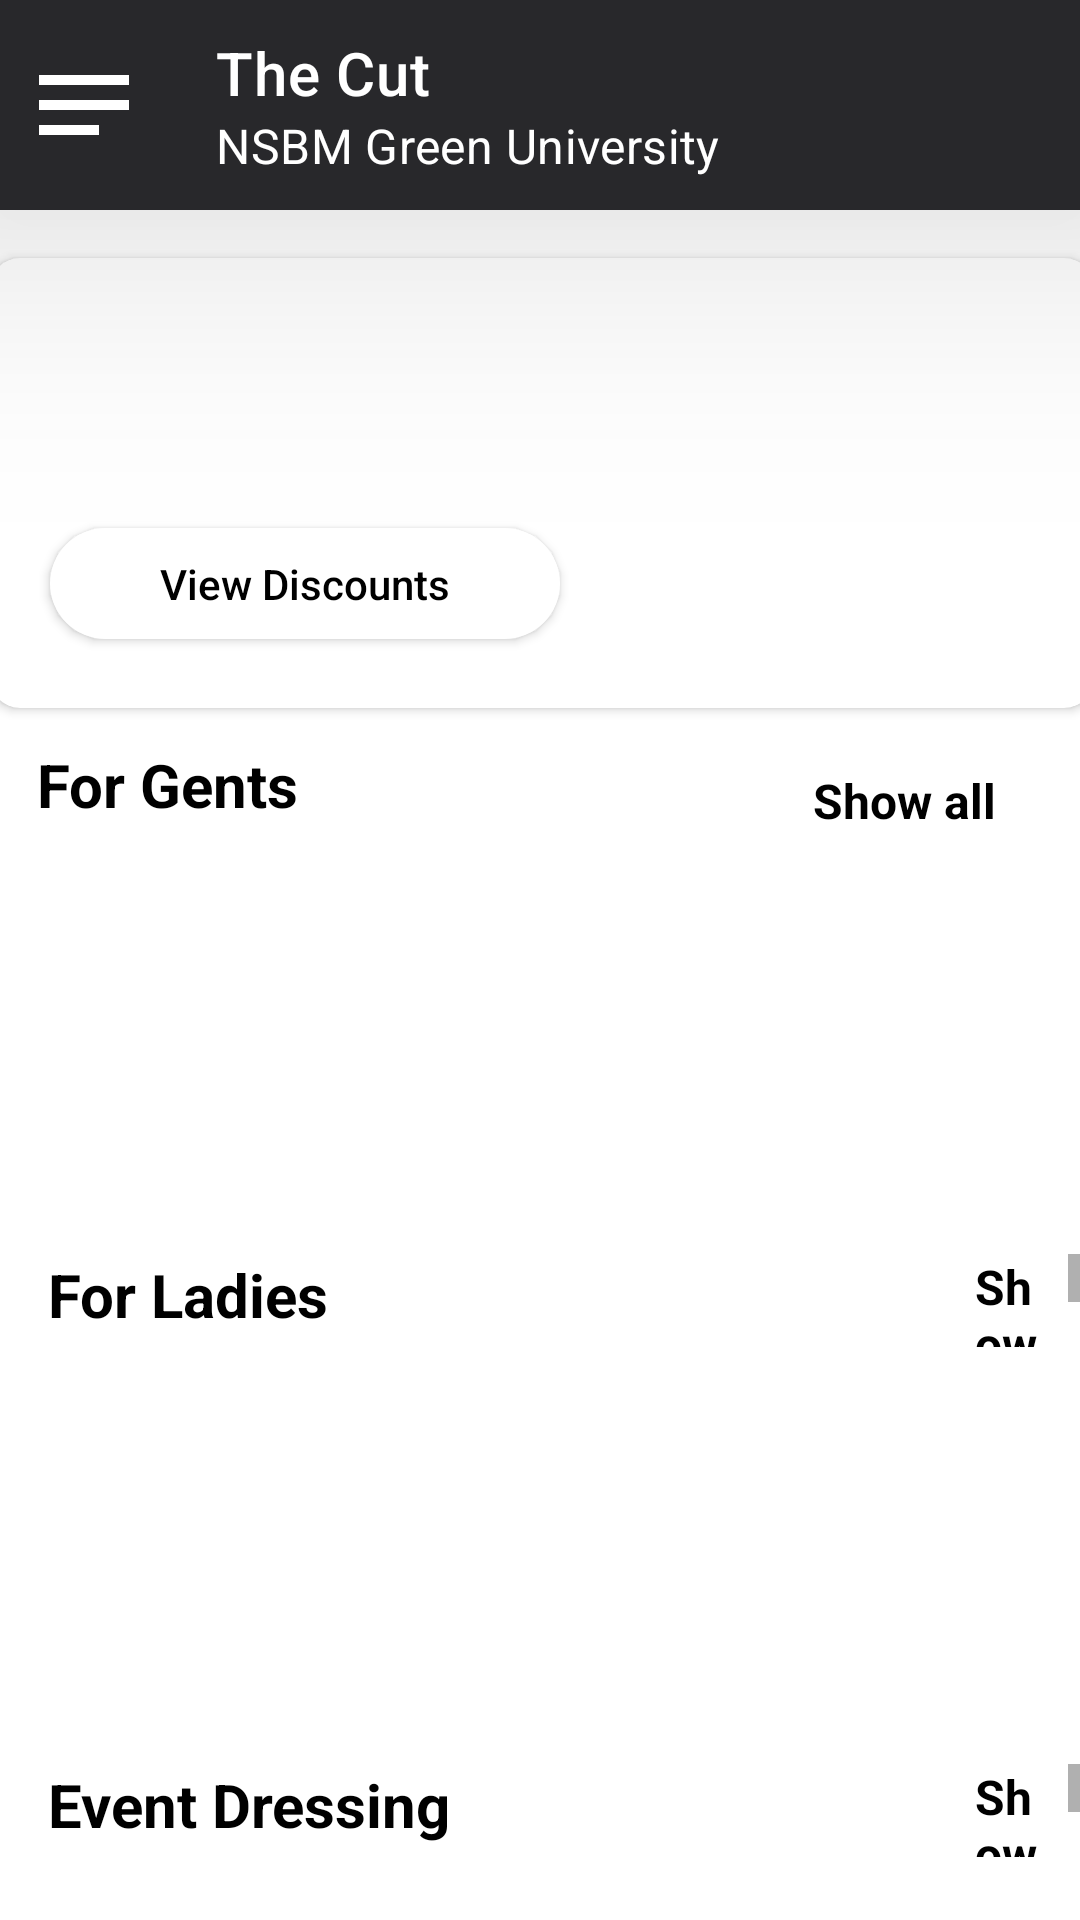

Layout XML and referenced resources for this Android screen:
<!-- AndroidManifest.xml: application theme Theme.TheCut -->
<!-- res/layout/activity_landing_page.xml -->
<?xml version="1.0" encoding="utf-8"?>
<LinearLayout xmlns:android="http://schemas.android.com/apk/res/android"
    xmlns:app="http://schemas.android.com/apk/res-auto"
    xmlns:tools="http://schemas.android.com/tools"
    android:layout_width="match_parent"
    android:layout_height="match_parent"
    android:focusableInTouchMode="false"
    android:orientation="vertical"
    tools:context=".LandingPage">


    <androidx.appcompat.widget.Toolbar
        android:id="@+id/toolbarHP"
        android:layout_width="match_parent"
        android:layout_height="70dp"
        android:background="@color/matte_black"
        android:elevation="55dp"
        app:buttonGravity="center_vertical"
        app:navigationIcon="@drawable/ic_baseline_notes_24"
        app:subtitle="NSBM Green University"
        app:subtitleTextColor="@color/white"
        app:title="The Cut"
        app:titleMarginStart="10dp"
        app:titleTextColor="@color/white">

    </androidx.appcompat.widget.Toolbar>

    <ScrollView
        android:layout_width="match_parent"
        android:layout_height="209dp"
        android:id="@+id/scroll01">

        <androidx.constraintlayout.widget.ConstraintLayout
            android:layout_width="match_parent"
            android:layout_height="match_parent">

            <androidx.cardview.widget.CardView
                android:id="@+id/cardView01HP"
                android:layout_width="368dp"
                android:layout_height="150dp"
                android:layout_marginTop="16dp"
                app:cardCornerRadius="10dp"
                app:layout_constraintEnd_toEndOf="parent"
                app:layout_constraintHorizontal_bias="0.478"
                app:layout_constraintStart_toStartOf="parent"
                app:layout_constraintTop_toTopOf="parent">

                <ImageView
                    android:layout_width="400dp"
                    android:layout_height="185dp"
                    android:src="@drawable/navcover2">

                </ImageView>

                <TextView
                    android:id="@+id/maintopicHP"
                    android:layout_width="335dp"
                    android:layout_height="match_parent"
                    android:layout_marginTop="-3pt"
                    android:gravity="left"
                    android:padding="20dp"
                    android:text="Look Awesome and Save Some"
                    android:textColor="@color/white"
                    android:textSize="25sp"
                    android:textStyle="bold" />

                <Button
                    android:id="@+id/view_Discounts"
                    android:layout_width="170dp"
                    android:layout_height="37dp"
                    android:layout_marginLeft="20dp"
                    android:layout_marginTop="90dp"
                    android:background="@drawable/custom_btn"
                    android:elevation="55dp"
                    android:text="View Discounts"
                    android:textAllCaps="false"
                    android:textColor="@color/black"
                    app:backgroundTint="#FFFFFF"
                    app:layout_constraintEnd_toEndOf="parent"
                    app:layout_constraintStart_toStartOf="parent"
                    app:layout_constraintTop_toBottomOf="@+id/name" />


            </androidx.cardview.widget.CardView>

            <TextView
                android:id="@+id/forgents"
                android:layout_width="wrap_content"
                android:layout_height="wrap_content"
                android:layout_marginTop="12dp"
                android:text="For Gents"
                android:textColor="#000000"
                android:textSize="20sp"
                android:textStyle="bold"
                app:layout_constraintEnd_toStartOf="@+id/showall"
                app:layout_constraintHorizontal_bias="0.067"
                app:layout_constraintStart_toStartOf="parent"
                app:layout_constraintTop_toBottomOf="@+id/cardView01HP" />

            <TextView
                android:id="@+id/showall"
                android:layout_width="wrap_content"
                android:layout_height="wrap_content"
                android:layout_marginTop="20dp"
                android:layout_marginEnd="28dp"
                android:text="Show all"
                android:textColor="#000000"
                android:textSize="16sp"
                android:textStyle="bold"
                app:layout_constraintEnd_toEndOf="parent"
                app:layout_constraintTop_toBottomOf="@+id/cardView01HP" />




        </androidx.constraintlayout.widget.ConstraintLayout>


    </ScrollView>

    <ScrollView
        android:id="@+id/scroll03"
        android:layout_width="match_parent"
        android:layout_height="139dp">

        <androidx.recyclerview.widget.RecyclerView
            android:id="@+id/recyclerView"
            android:layout_width="match_parent"
            android:layout_height="201dp"
            app:layout_constraintBottom_toBottomOf="@id/scroll01"
            app:layout_constraintEnd_toEndOf="parent"
            app:layout_constraintEnd_toStartOf="parent" />

    </ScrollView>

    <ScrollView
        android:id="@+id/scroll02"
        android:layout_width="match_parent"
        android:layout_height="31dp">

        <androidx.constraintlayout.widget.ConstraintLayout
            android:layout_width="match_parent"
            android:layout_height="match_parent">


            <TextView
                android:id="@+id/ForLadies"
                android:layout_width="match_parent"
                android:layout_height="match_parent"
                android:layout_marginStart="16dp"
                android:layout_marginTop="12dp"
                android:text="For Ladies"
                android:textColor="#000000"
                android:textSize="20sp"
                android:textStyle="bold" />

            <TextView
                android:id="@+id/showall02"
                android:layout_width="match_parent"
                android:layout_height="match_parent"
                android:layout_marginLeft="325dp"
                android:text="Show all"
                android:textColor="#000000"
                android:textSize="16sp"
                android:textStyle="bold"
                app:layout_constraintStart_toEndOf="parent"
                tools:layout_editor_absoluteY="0dp" />


        </androidx.constraintlayout.widget.ConstraintLayout>

    </ScrollView>

    <ScrollView
        android:id="@+id/scroll04"
        android:layout_width="match_parent"
        android:layout_height="139dp">

        <androidx.recyclerview.widget.RecyclerView
            android:id="@+id/recyclerView02"
            android:layout_width="match_parent"
            android:layout_height="201dp"
            app:layout_constraintBottom_toBottomOf="@id/scroll01"
            app:layout_constraintEnd_toEndOf="parent"
            app:layout_constraintEnd_toStartOf="parent" />

    </ScrollView>

    <ScrollView
        android:id="@+id/scroll06"
        android:layout_width="match_parent"
        android:layout_height="31dp">

        <androidx.constraintlayout.widget.ConstraintLayout
            android:layout_width="match_parent"
            android:layout_height="match_parent">


            <TextView
                android:id="@+id/EventDressing"
                android:layout_width="match_parent"
                android:layout_height="match_parent"
                android:layout_marginStart="16dp"
                android:layout_marginTop="12dp"
                android:text="Event Dressing"
                android:textColor="#000000"
                android:textSize="20sp"
                android:textStyle="bold" />

            <TextView
                android:id="@+id/showall03"
                android:layout_width="match_parent"
                android:layout_height="match_parent"
                android:layout_marginLeft="325dp"
                android:text="Show all"
                android:textColor="#000000"
                android:textSize="16sp"
                android:textStyle="bold"
                app:layout_constraintStart_toEndOf="parent"
                tools:layout_editor_absoluteY="0dp" />


        </androidx.constraintlayout.widget.ConstraintLayout>

    </ScrollView>

    <ScrollView
        android:id="@+id/scroll05"
        android:layout_width="match_parent"
        android:layout_height="139dp">

        <androidx.recyclerview.widget.RecyclerView
            android:id="@+id/recyclerView03"
            android:layout_width="match_parent"
            android:layout_height="201dp"
            app:layout_constraintBottom_toBottomOf="@id/scroll01"
            app:layout_constraintEnd_toEndOf="parent"
            app:layout_constraintEnd_toStartOf="parent" />

    </ScrollView>


</LinearLayout>
<!-- resources referenced by this layout -->
<resources>
  <color name="black">#FF000000</color>
  <color name="matte_black">#28282B</color>
  <color name="white">#FFFFFFFF</color>
  <!-- drawable custom_btn (drawable) -->
  <?xml version="1.0" encoding="utf-8"?>
  <shape xmlns:android="http://schemas.android.com/apk/res/android" android:shape="rectangle">
  
      <gradient android:type="linear" android:startColor="@color/black" android:endColor="@color/black"/>
      <corners android:radius="100dp"/>
  
  
  </shape>
  <!-- drawable ic_baseline_notes_24 (drawable) -->
  <vector android:height="40dp" android:tint="#FFFFFF"
      android:viewportHeight="24" android:viewportWidth="24"
      android:width="40dp" xmlns:android="http://schemas.android.com/apk/res/android">
      <path android:fillColor="@android:color/white" android:pathData="M3,18h12v-2L3,16v2zM3,6v2h18L21,6L3,6zM3,13h18v-2L3,11v2z"/>
  </vector>
  <style name="Theme.TheCut" parent="Theme.MaterialComponents.DayNight.NoActionBar">
          
          <item name="colorPrimary">@color/purple_500</item>
          <item name="colorPrimaryVariant">@color/matte_black</item>
          <item name="colorOnPrimary">@color/white</item>
          
          <item name="colorSecondary">@color/teal_200</item>
          <item name="colorSecondaryVariant">@color/teal_700</item>
          <item name="colorOnSecondary">@color/black</item>
          
          <item name="android:statusBarColor" tools:targetApi="l">?attr/colorPrimaryVariant</item>
          
      </style>
  <color name="purple_500">#FF6200EE</color>
  <color name="teal_200">#FF03DAC5</color>
  <color name="teal_700">#FF018786</color>
</resources>
